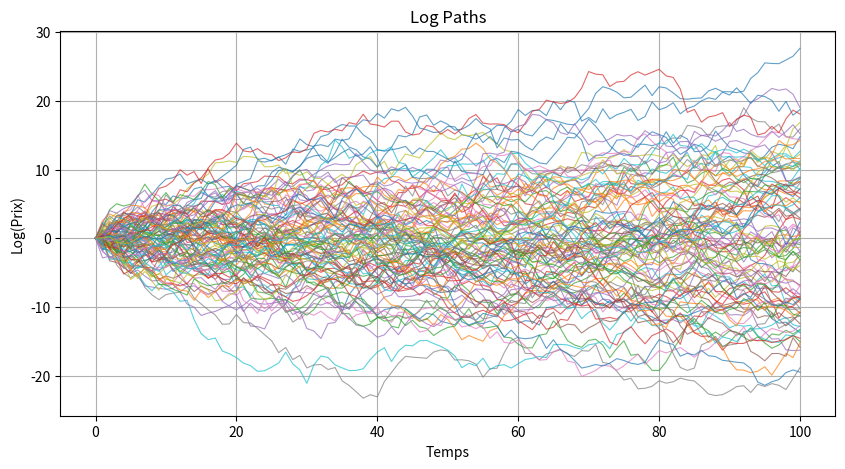

Write the Python code that produced this figure.
import numpy as np
import numpy.random as rd
import matplotlib.pyplot as plt

# Price is the expected discounted pay-off
# We assume the spot price follows a log-normal distribution

def calc_euro_option_price_under_rn(mu, sigma, strike, maturity, discount_rate, sim_size):

    S = np.exp(mu + sigma*rd.randn(sim_size))
    returns = np.maximum(S-strike, 0)
    expected_payoff = (discount_rate**maturity)*np.mean(returns)
    return expected_payoff

""" Let's implement a more realistic version, considering log(S_t+1/S_t) = mu + sigma_t*X_t+1
where sigma_t = exp(h_t) and h_t+1 = a*h_t + b*eta_t+1 and eta_t is iid N(0,1) """

#The latter yields log(S_t+1) = log(S_t) + mu + sigma_t*X_t+1

def sim_asset_price_path(S_0, mu, h, maturity, a, b):
    prices = np.empty(maturity+1)
    prices[0] = np.log(S_0)
    for k in range(1, maturity+1):
        prices[k] = prices[k-1]+mu+np.exp(h)*rd.randn()
        h = a*h + b*rd.randn()
    return np.exp(prices)

S_0 = 1
mu = 0.01
h = 0.1
maturity = 100
a = 0.8
b = 0.1
num_paths = 100  # Nombre de chemins simulés

# Simulation de plusieurs chemins
plt.figure(figsize=(10, 5))
for _ in range(num_paths):
    prices = sim_asset_price_path(S_0, mu, h, maturity, a, b)
    plt.plot(range(maturity + 1), np.log(prices), linewidth=0.8, alpha=0.7)  # On affiche log(prices)

# Affichage
plt.title("Log Paths")
plt.xlabel("Temps")
plt.ylabel("Log(Prix)")
plt.grid(True)
plt.savefig('sim.png')